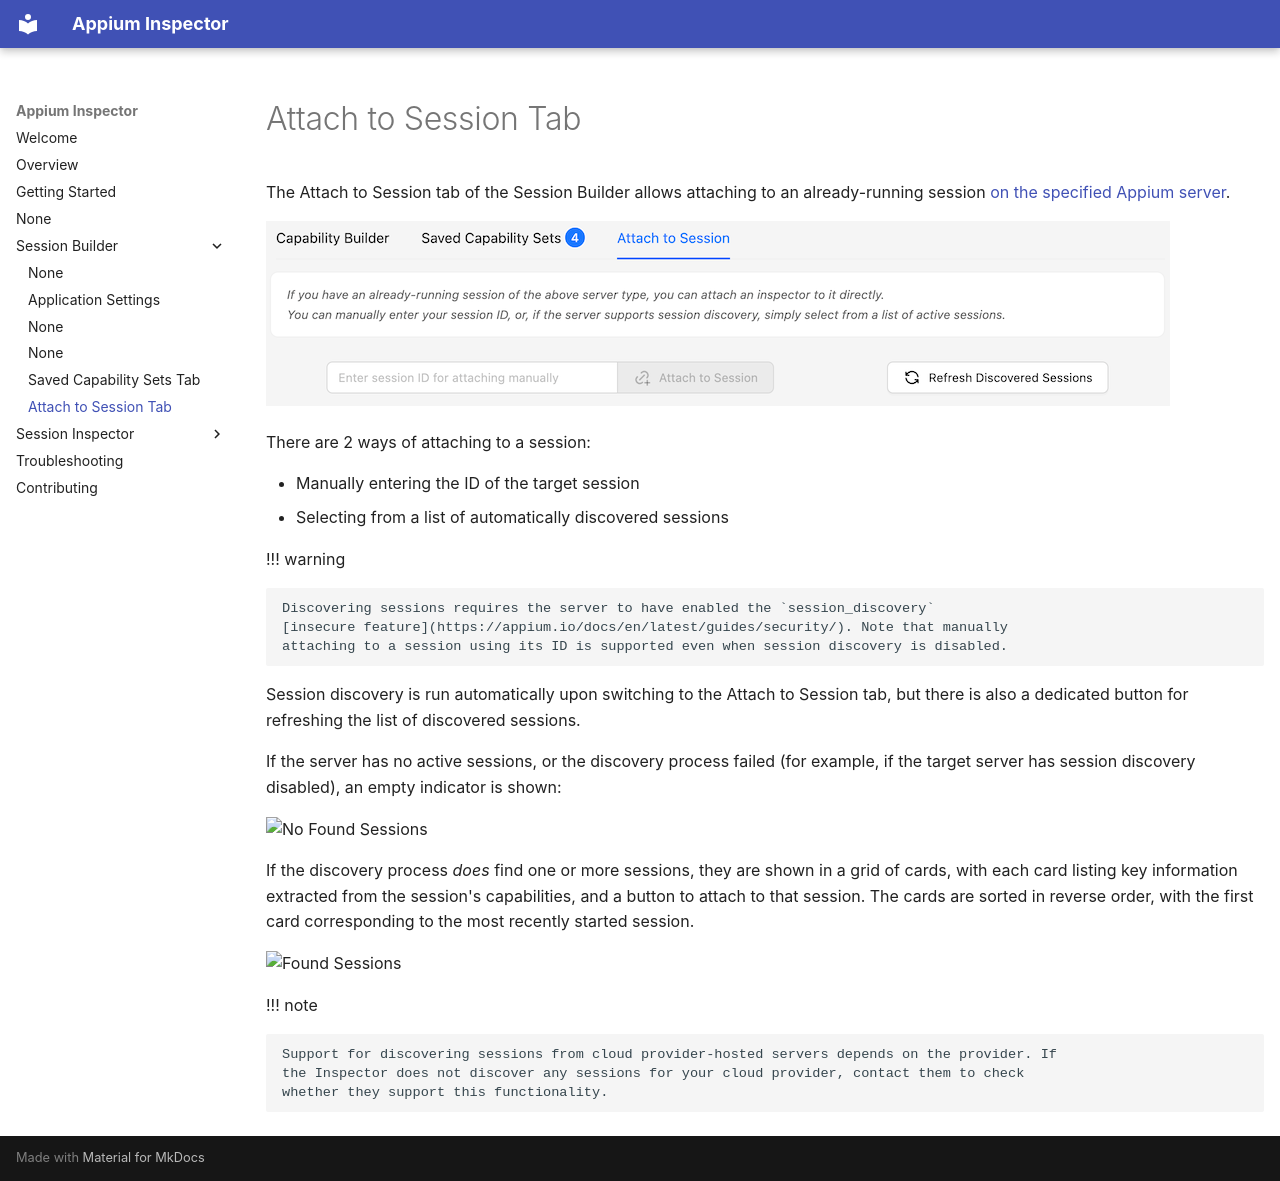

repository: appium/appium-inspector · page: session-builder/attach-to-session/index.html · generator: mkdocs

---
hide:
    - toc

title: Attach to Session Tab
---

The Attach to Session tab of the Session Builder allows attaching to an already-running session
[on the specified Appium server](./server-details.md).

![Attach to Session](assets/images/attach-to-session/attach-to-session.png)

There are 2 ways of attaching to a session:

- Manually entering the ID of the target session
- Selecting from a list of automatically discovered sessions

!!! warning

    Discovering sessions requires the server to have enabled the `session_discovery`
    [insecure feature](https://appium.io/docs/en/latest/guides/security/). Note that manually
    attaching to a session using its ID is supported even when session discovery is disabled.

Session discovery is run automatically upon switching to the Attach to Session tab, but there is
also a dedicated button for refreshing the list of discovered sessions.

If the server has no active sessions, or the discovery process failed (for example, if the target
server has session discovery disabled), an empty indicator is shown:

![No Found Sessions](assets/images/attach-to-session/no-found-sessions.png)

If the discovery process _does_ find one or more sessions, they are shown in a grid of cards, with
each card listing key information extracted from the session's capabilities, and a button to
attach to that session. The cards are sorted in reverse order, with the first card corresponding to
the most recently started session.

![Found Sessions](assets/images/attach-to-session/found-sessions.png)

!!! note

    Support for discovering sessions from cloud provider-hosted servers depends on the provider. If
    the Inspector does not discover any sessions for your cloud provider, contact them to check
    whether they support this functionality.
